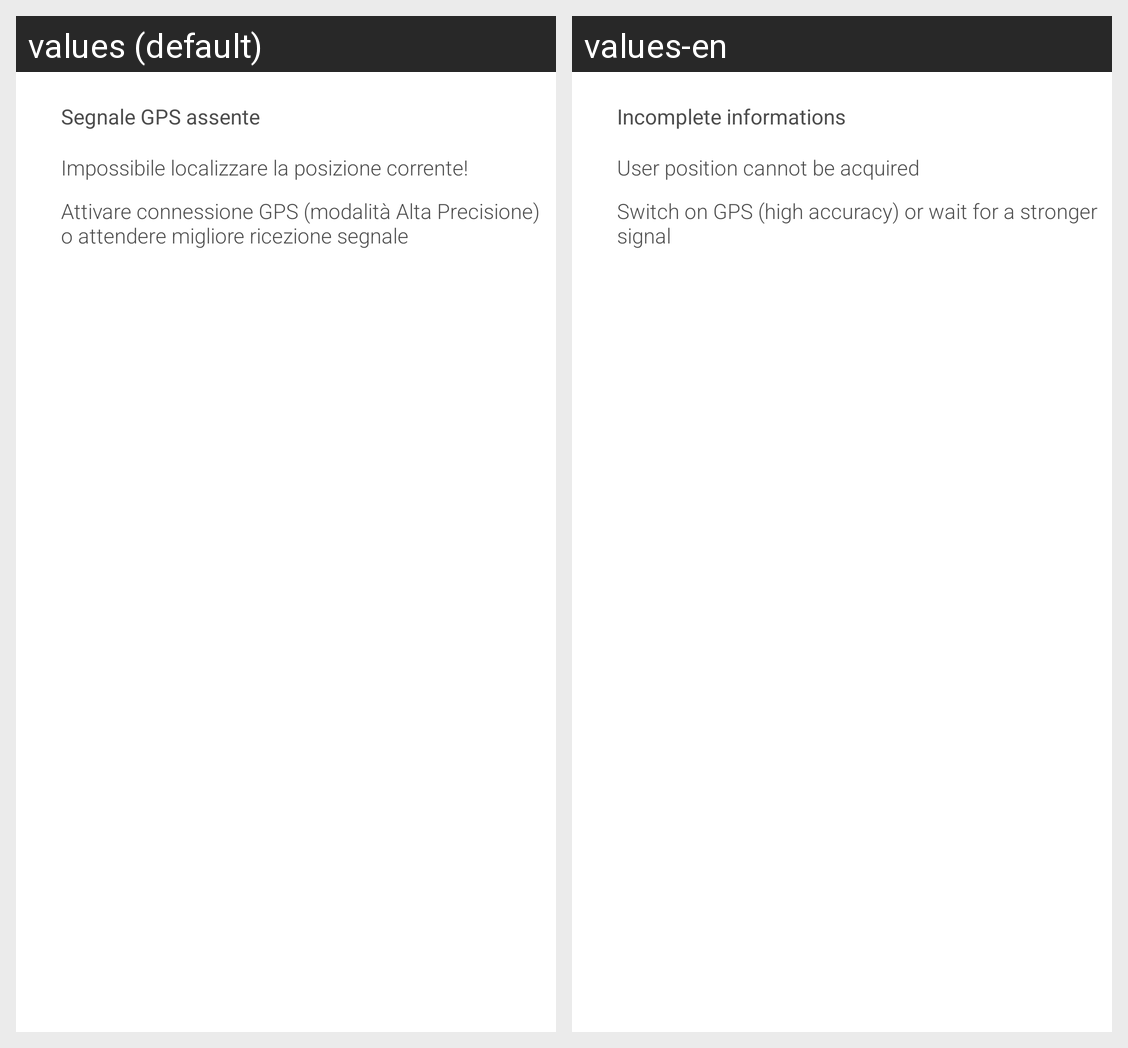

Here is an Android app screen in its default locale and in the app's own translations. Write out the translated-string differences for the strings that appear on this screen.
Android screen res/layout/dialog_nogps.xml rendered under 2 locales, left to right: values (default), values-en. Device: Nexus 5 (rendered at 1080×1920; each locale shown at half size, 540×960, under a caption strip naming it); theme AppTheme.
Strings drawn on this screen, with the default value and each locale's value (text and hints the layout hard-codes, and strings that could not be matched under every locale, appear in the picture but are not listed):

titleNoGpsInfo
  values: Segnale GPS assente
  values-en: Incomplete informations

bodyNoGpsDialog1
  values: Impossibile localizzare la posizione corrente!
  values-en: User position cannot be acquired

bodyNoGpsDialog2
  values: Attivare connessione GPS (modalità Alta Precisione) o attendere migliore ricezione segnale
  values-en: Switch on GPS (high accuracy) or wait for a stronger signal
